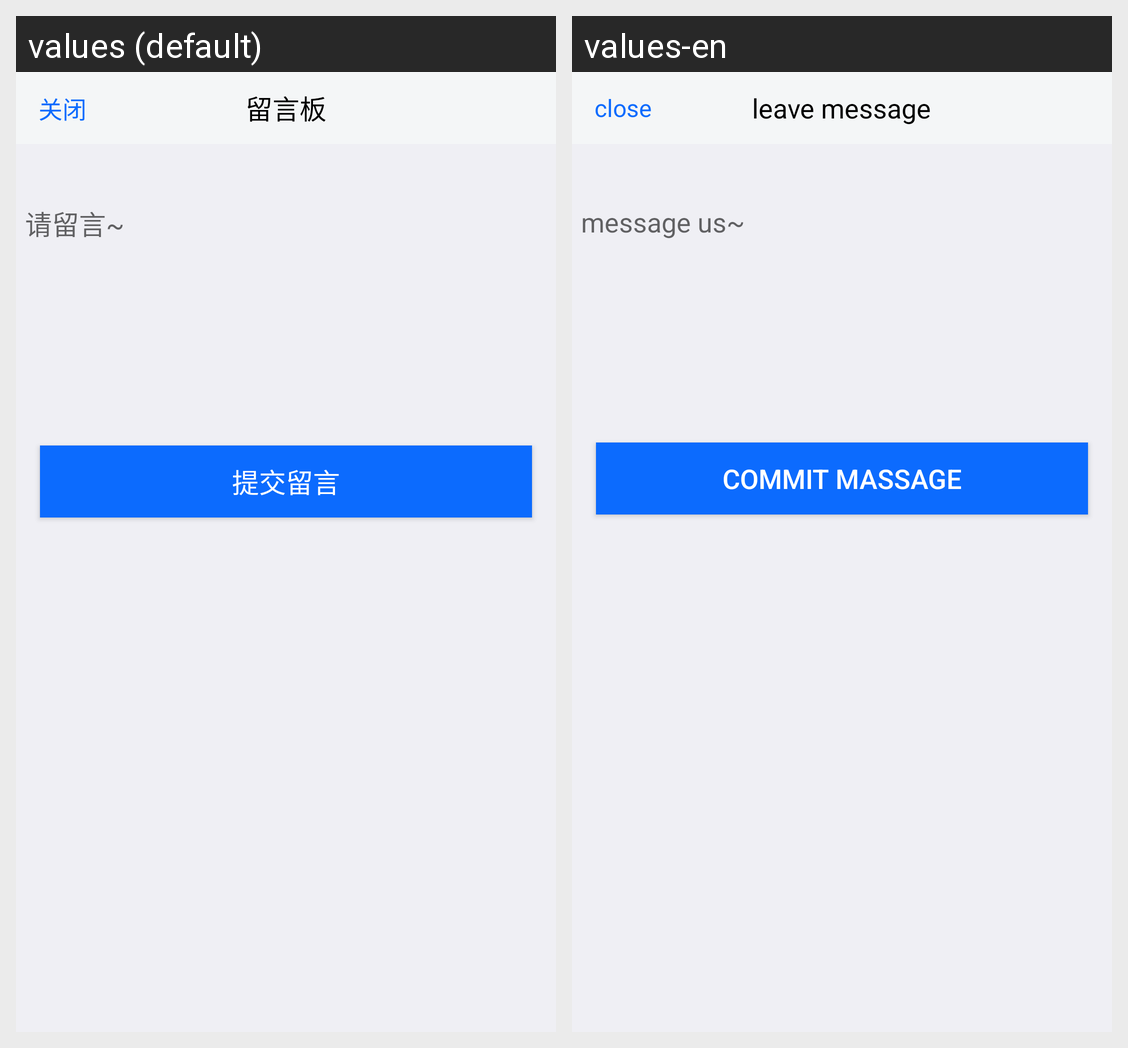

Translations of the strings shown on this Android screen, per locale in the grid:
Android screen res/layout/kf_dialog_offline.xml rendered under 2 locales, left to right: values (default), values-en. Device: Nexus 5 (rendered at 1080×1920; each locale shown at half size, 540×960, under a caption strip naming it); theme AppTheme.
Strings drawn on this screen, with the default value and each locale's value (text and hints the layout hard-codes, and strings that could not be matched under every locale, appear in the picture but are not listed):

close
  values: 关闭
  values-en: close

leavemsg
  values: 留言板
  values-en: leave message

pleaseleavemsg
  values: 请留言~
  values-en: message us~

submit_leavemsg
  values: 提交留言
  values-en: commit massage
